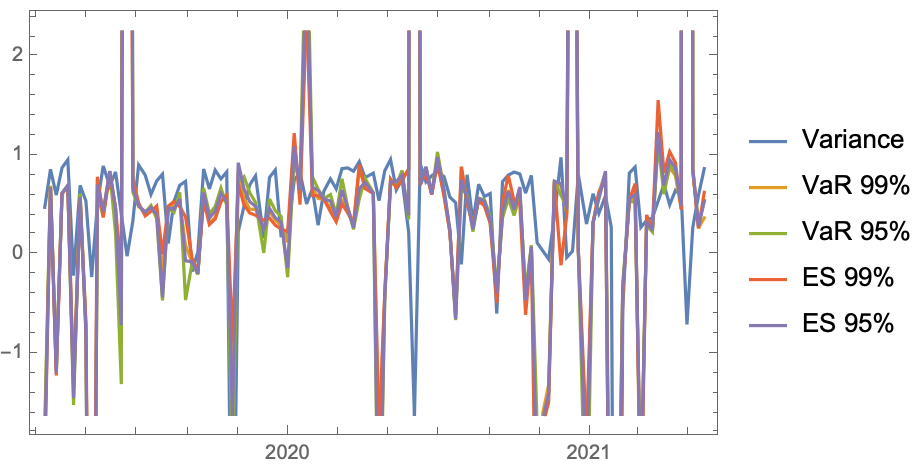

The file beside this chart, header and first rows:
Variance, VaR 99%, VaR 95%, ES 99%, ES 95%, Spectral 10
2021-05-20, 0.8706, 0.3729, 0.5503, 0.6309, 0.5394, 0.6055
2021-05-13, 0.6021, 0.27, 0.3067, 0.2669, 0.2856, 0.3798
2021-05-06, 0.2727, 0.8633, 0.8666, 0.8536, 0.8763, -0.3476
2021-04-29, -0.7043, 91.5, 99.49, 88.35, 95.45, 0.01027
2021-04-22, 0.599, 0.4631, 0.5153, 0.4576, 0.4891, 0.02785
2021-04-15, 0.6515, 0.801, 0.8297, 0.9308, 0.8766, -0.6155
2021-04-08, 0.5052, 0.879, 0.9096, 1.042, 0.9611, 0.4552
2021-04-01, 0.7103, 0.6513, 0.6138, 0.8264, 0.6997, 0.03185
2021-03-25, 0.5429, 1.167, 1.136, 1.564, 1.241, 0.5918
2021-03-18, 0.3731, 0.2378, 0.2326, 0.2618, 0.2438, -0.2299
2021-03-11, 0.3475, 0.3195, 0.298, 0.4025, 0.3384, -0.08728
2021-03-04, 0.2771, -2.36, -2.512, -2.831, -2.5, 0.4292
2021-02-25, 0.8864, 0.5798, 0.5345, 0.7189, 0.6077, 0.6438
2021-02-18, 0.8259, 0.5512, 0.5378, 0.5568, 0.5683, 0.7235
2021-02-10, -0.5564, -0.3366, -0.2931, -0.3989, -0.3477, -0.06368
2021-02-03, -10.12, -4.055, -4.282, -5.625, -4.602, 0.0406
2021-01-27, 0.2823, -4.394, -5.225, -5.281, -5.209, 0.527
2021-01-20, 0.5945, 0.8302, 0.8153, 0.7509, 0.8456, -0.03284
2021-01-12, 0.4179, 0.6275, 0.5672, 0.629, 0.5753, 0.1612
2021-01-05, 0.6178, 0.3264, 0.3308, 0.3259, 0.3278, 0.08256
2020-12-28, 0.3107, -2.046, -3.091, -1.829, -2.354, 0.3235
2020-12-18, 0.8124, 0.04969, 0.05886, 0.04925, 0.0539, 0.7885
2020-12-11, 0.0364, 8.988, 10.69, 8.398, 10.22, 0.8748
2020-12-04, -0.02673, 0.4204, 0.4767, 0.4011, 0.4587, -1.369
2020-11-27, 0.9849, 0.7047, 0.6018, -0.1061, 0.7187, 0.8827
2020-11-19, 0.3891, 0.7294, 0.7485, 0.7292, 0.7437, -0.0525
2020-11-12, -0.04396, -1.312, -1.416, -1.487, -1.403, 0.4961
2020-11-05, 0.03889, -1.594, -1.684, -1.724, -1.66, 0.3738
2020-10-29, 0.1219, -2.586, -1.715, -3.836, -2.448, 0.4951
2020-10-22, 0.8022, 0.07773, 0.09633, 0.05861, 0.08373, 1.199
2020-10-15, 0.6233, -0.4578, -0.3731, -0.6078, -0.4593, 0.5432
2020-10-08, 0.8168, 0.6762, 0.6023, 0.514, 0.6852, 0.6095
2020-10-01, 0.8359, 0.4614, 0.3977, 0.5429, 0.4556, 0.7175
2020-09-24, 0.8051, 0.6533, 0.5694, 0.802, 0.6417, 0.4101
2020-09-17, 0.7392, 0.4408, 0.3726, 0.5365, 0.4322, 0.6038
2020-09-10, -0.5943, -0.395, -0.3352, -0.4861, -0.3899, -0.0608
2020-09-02, 0.6189, 0.3215, 0.3921, 0.3191, 0.357, 0.4217
2020-08-26, 0.589, 0.5037, 0.5569, 0.4924, 0.5417, 0.1888
2020-08-19, 0.7127, 0.5473, 0.5705, 0.5471, 0.568, 0.3558
2020-08-12, 0.3319, 0.3012, 0.2339, 0.3046, 0.2585, 0.2091
2020-08-05, 0.8088, 0.5226, 0.5977, 0.5163, 0.5744, 0.5872
2020-07-29, -0.09682, 0.8893, 0.6784, 0.8893, 0.7555, -0.002872
2020-07-22, 0.5275, -0.6018, -0.66, -0.6006, -0.6504, 0.3634
2020-07-15, 0.5834, 0.2312, 0.253, 0.23, 0.2516, 0.4102
2020-07-08, 0.79, 0.5914, 0.6538, 0.5918, 0.6509, 0.2883
2020-06-30, 0.8399, 0.9458, 1.04, 0.9308, 0.9854, 0.4847
2020-06-23, 0.7989, 0.6096, 0.6151, 0.609, 0.6139, 2.555
2020-06-16, 0.7351, 0.8462, 0.8827, 0.8353, 0.8901, 0.4316
2020-06-09, 0.9208, 0.7065, 0.709, 0.7062, 0.7086, 0.7354
2020-06-02, -1.633, 26.26, 30.19, 26.06, 28.92, 0.2825
2020-05-26, 0.2281, 0.8679, 0.3569, 0.8632, 0.3993, 0.2007
2020-05-18, 0.7637, 0.7659, 0.8526, 0.7537, 0.8051, 0.1607
2020-05-11, 0.6548, 0.6889, 0.7001, 0.679, 0.738, 0.4121
2020-05-04, 0.9631, 0.762, 0.7238, 0.7652, 0.7369, 1.082
2020-04-27, 0.8495, -0.3932, -0.4345, -0.386, -0.4181, 0.9155
2020-04-20, 0.5473, -1.91, -3.581, -1.789, -3.167, 0.5832
2020-04-13, 0.8253, 0.621, 0.6271, 0.6202, 0.6241, 0.5076
2020-04-03, 0.78, 0.6859, 0.7726, 0.6685, 0.7325, 0.4371
2020-03-27, 0.9407, 0.8692, 0.5641, 0.9104, 0.6675, 0.7703
2020-03-20, 0.8448, 0.3017, 0.2571, 0.3095, 0.2738, 0.8116
... 52 more rows
